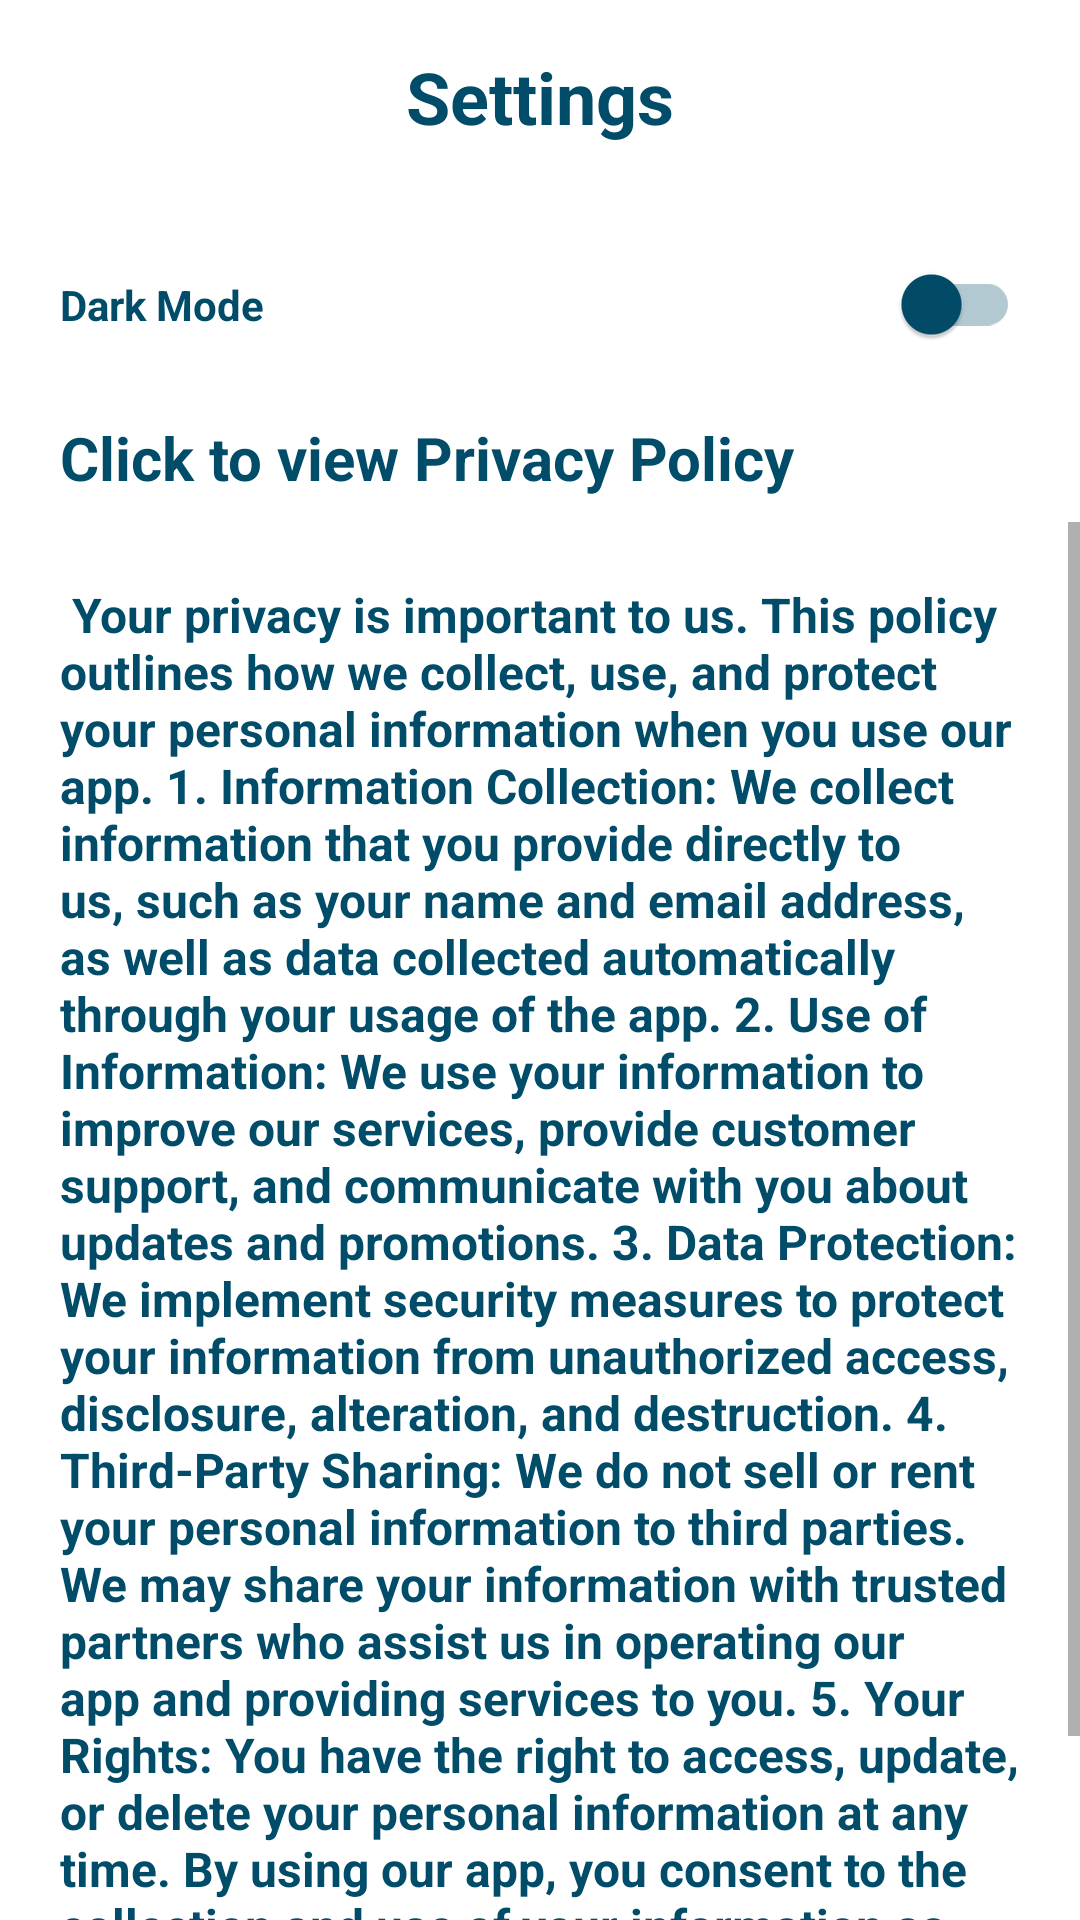

Produce the Android XML layout that renders to this screen, including the resource entries it uses.
<!-- AndroidManifest.xml: application theme Theme.FootballApp.Dark -->
<!-- res/layout/fragment_theme.xml -->
<?xml version="1.0" encoding="utf-8"?>
<androidx.constraintlayout.widget.ConstraintLayout xmlns:android="http://schemas.android.com/apk/res/android"
    xmlns:app="http://schemas.android.com/apk/res-auto"
    xmlns:tools="http://schemas.android.com/tools"
    android:layout_width="match_parent"
    android:layout_height="match_parent"
    tools:context=".presentation.ui.theme.ThemeFragment">

    <TextView
        android:id="@+id/textViewThemeTitle"
        android:layout_width="wrap_content"
        android:layout_height="wrap_content"
        android:layout_marginTop="16dp"
        android:fontFamily="sans-serif"
        android:text="@string/theme_title"
        android:textColor="@color/text_color"
        android:textSize="24sp"
        android:textStyle="bold"
        app:layout_constraintEnd_toEndOf="parent"
        app:layout_constraintStart_toStartOf="parent"
        app:layout_constraintTop_toTopOf="parent" />

    <androidx.appcompat.widget.SwitchCompat
        android:id="@+id/themeSwitch"
        android:layout_width="0dp"
        android:layout_height="wrap_content"
        android:layout_marginTop="72dp"
        android:fontFamily="sans-serif"
        android:padding="20dp"
        android:text="@string/theme_dark"
        android:textColor="@color/text_color"
        android:textStyle="bold"
        android:thumbTint="@color/text_color"
        app:layout_constraintEnd_toEndOf="parent"
        app:layout_constraintHorizontal_bias="0.052"
        app:layout_constraintStart_toStartOf="parent"
        android:theme="@style/MySwitch"
        app:layout_constraintTop_toTopOf="parent" />

    <TextView
        android:id="@+id/textViewPrivacyPolicy"
        android:layout_width="wrap_content"
        android:layout_height="wrap_content"
        android:layout_marginTop="8dp"
        android:clickable="true"
        android:focusable="true"
        android:fontFamily="sans-serif"
        android:paddingStart="20dp"
        android:text="@string/privacy"
        android:textColor="@color/text_color"
        android:textSize="20sp"
        android:textStyle="bold"
        app:layout_constraintEnd_toEndOf="parent"
        app:layout_constraintHorizontal_bias="0.0"
        app:layout_constraintStart_toStartOf="parent"
        app:layout_constraintTop_toBottomOf="@id/themeSwitch" />

    <ScrollView
        android:id="@+id/scrollViewPrivacyPolicy"
        android:layout_width="0dp"
        android:layout_height="0dp"
        android:layout_marginTop="8dp"
        android:visibility="visible"
        app:layout_constraintBottom_toBottomOf="parent"
        app:layout_constraintEnd_toEndOf="parent"
        app:layout_constraintStart_toStartOf="parent"
        app:layout_constraintTop_toBottomOf="@id/textViewPrivacyPolicy">

        <TextView
            android:id="@+id/textViewPolicyContent"
            android:layout_width="match_parent"
            android:layout_height="wrap_content"
            android:fontFamily="sans-serif"
            android:padding="20dp"
            android:text="@string/privacy_policy_text"
            android:textColor="@color/text_color"
            android:textSize="16sp"
            android:textStyle="bold"
            android:visibility="visible" />
    </ScrollView>

</androidx.constraintlayout.widget.ConstraintLayout>
<!-- resources referenced by this layout -->
<resources>
  <color name="text_color">#004C69</color>
  <string name="privacy">Click to view Privacy Policy</string>
  <string name="privacy_policy_text">
      Your privacy is important to us. This policy outlines how we collect, use, and protect your personal information when you use our app.
  
      1. Information Collection: We collect information that you provide directly to us, such as your name and email address, as well as data collected automatically through your usage of the app.
  
      2. Use of Information: We use your information to improve our services, provide customer support, and communicate with you about updates and promotions.
  
      3. Data Protection: We implement security measures to protect your information from unauthorized access, disclosure, alteration, and destruction.
  
      4. Third-Party Sharing: We do not sell or rent your personal information to third parties. We may share your information with trusted partners who assist us in operating our app and providing services to you.
  
      5. Your Rights: You have the right to access, update, or delete your personal information at any time.
  
      By using our app, you consent to the collection and use of your information as described in this policy. For more details, please contact us.
      </string>
  <string name="theme_dark">Dark Mode</string>
  <string name="theme_title">Settings</string>
  <style name="MySwitch" parent="Theme.AppCompat.Light">
          <item name="colorControlActivated">@color/text_color</item>
  
          <item name="colorSwitchThumbNormal">@color/text_color</item>
  
          <item name="android:colorForeground">@color/text_color</item>
      </style>
  <style name="Theme.FootballApp.Dark" parent="Theme.MaterialComponents.DayNight.NoActionBar">
          <item name="colorPrimary">@android:color/black</item>
          <item name="colorPrimaryVariant">@android:color/darker_gray</item>
          <item name="colorOnPrimary">@android:color/white</item>
  
          <item name="colorSecondary">@android:color/white</item>
          <item name="colorSecondaryVariant">@android:color/black</item>
          <item name="colorOnSecondary">@android:color/black</item>
  
  
          <item name="android:statusBarColor">?attr/colorPrimaryVariant</item>
      </style>
</resources>
